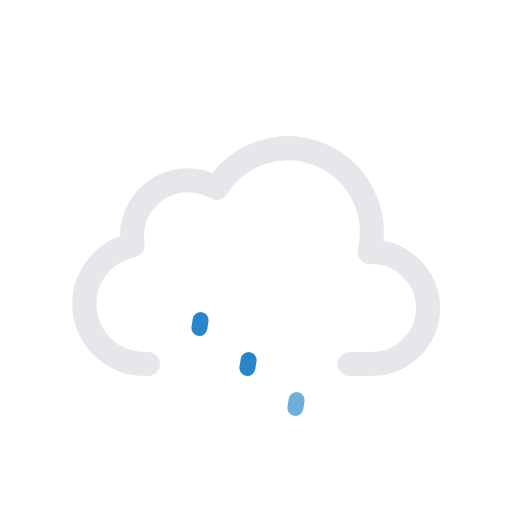
t = 0.00 s
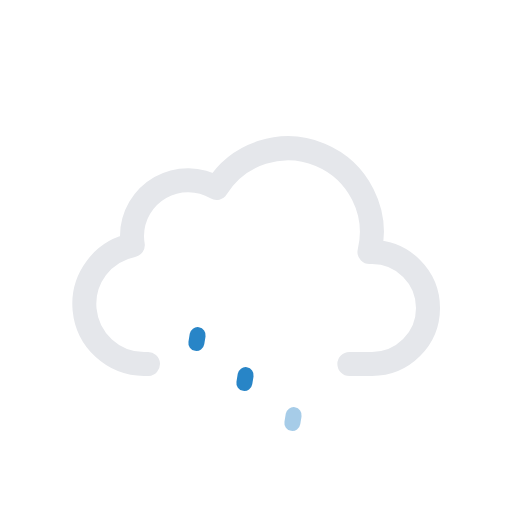
t = 0.19 s
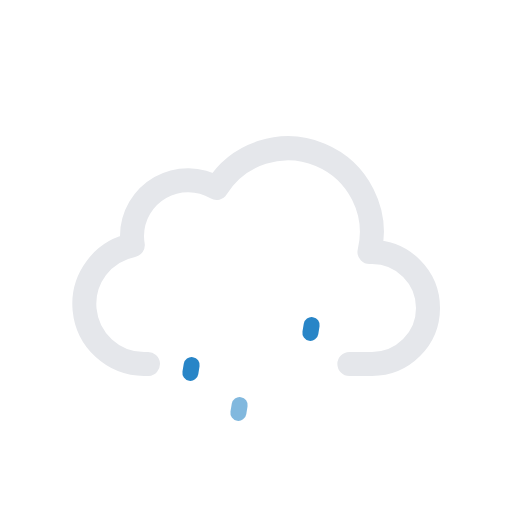
t = 0.56 s
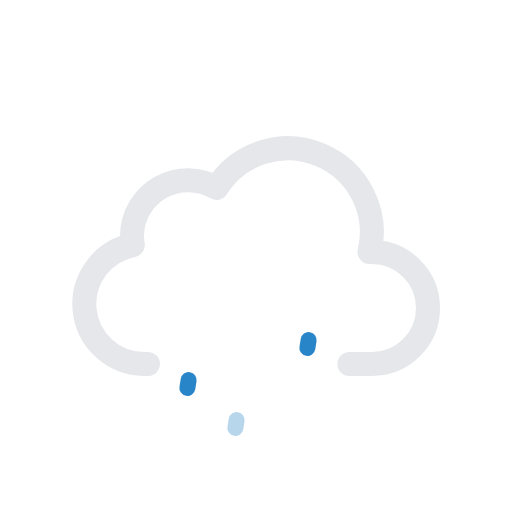
t = 0.75 s
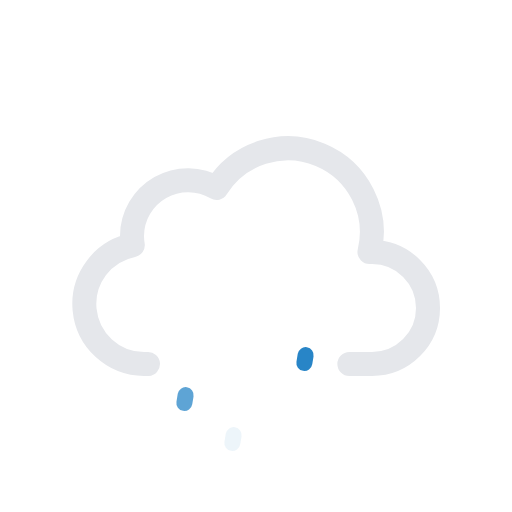
t = 0.94 s
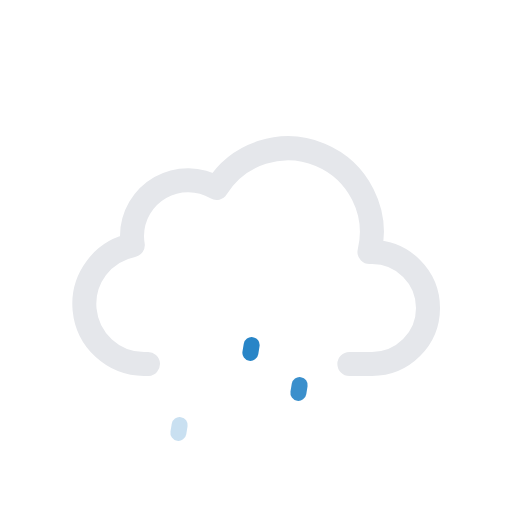
t = 1.31 s

The animated SVG that drew these frames (rendered in a browser with its animation timeline set to each time). Animation: 6 SMIL elements (animate=3,animateTransform=3); one cycle of 1.50 s, repeats indefinitely.

<svg xmlns="http://www.w3.org/2000/svg" viewBox="0 0 64 64">
	<g>
		<line x1="24.08" y1="45.01" x2="23.92" y2="45.99" fill="none" stroke="#2885c7" stroke-linecap="round" stroke-miterlimit="10" stroke-width="2"/>
		<animateTransform attributeName="transform" type="translate" values="1 -5; -2 10" dur="1.5s" repeatCount="indefinite"/>
		<animate attributeName="opacity" values="1;1;0" dur="1.5s" repeatCount="indefinite"/>
	</g>
	<g>
		<line x1="31.08" y1="45.01" x2="30.92" y2="45.99" fill="none" stroke="#2885c7" stroke-linecap="round" stroke-miterlimit="10" stroke-width="2"/>
		<animateTransform attributeName="transform" type="translate" begin="-0.5s" values="1 -5; -2 10" dur="1.5s" repeatCount="indefinite"/>
		<animate attributeName="opacity" values="1;1;0" dur="1.5s" begin="-0.5s" repeatCount="indefinite"/>
	</g>
	<g>
		<line x1="38.08" y1="45.01" x2="37.92" y2="45.99" fill="none" stroke="#2885c7" stroke-linecap="round" stroke-miterlimit="10" stroke-width="2"/>
		<animateTransform attributeName="transform" type="translate" begin="-1s" values="1 -5; -2 10" dur="1.5s" repeatCount="indefinite"/>
		<animate attributeName="opacity" values="1;1;0" dur="1.5s" begin="-1s" repeatCount="indefinite"/>
	</g>
	<path d="M43.67,45.5H46.5a7,7,0,0,0,0-14l-.32,0a10.49,10.49,0,0,0-19.11-8,7,7,0,0,0-10.57,6,7.21,7.21,0,0,0,.1,1.14A7.5,7.5,0,0,0,18,45.5a4.19,4.19,0,0,0,.5,0v0" fill="none" stroke="#e5e7eb" stroke-linecap="round" stroke-linejoin="round" stroke-width="3"/>
</svg>
